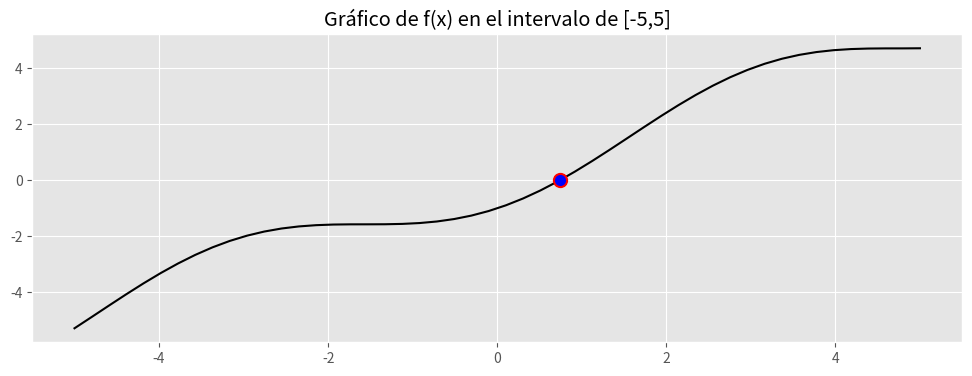
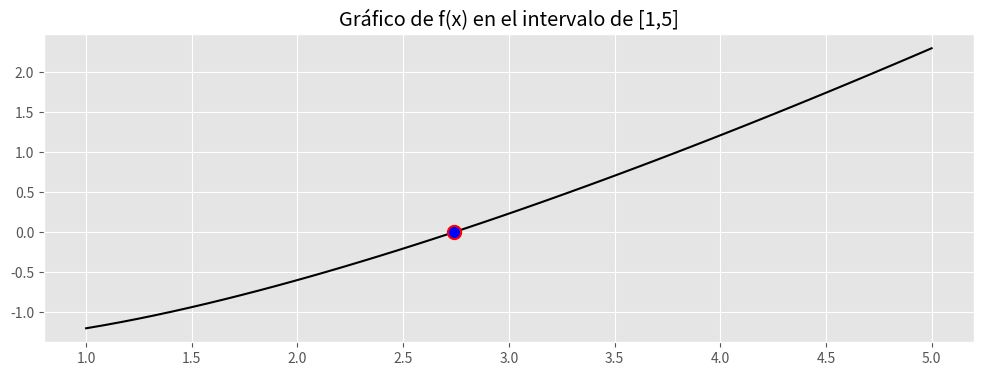
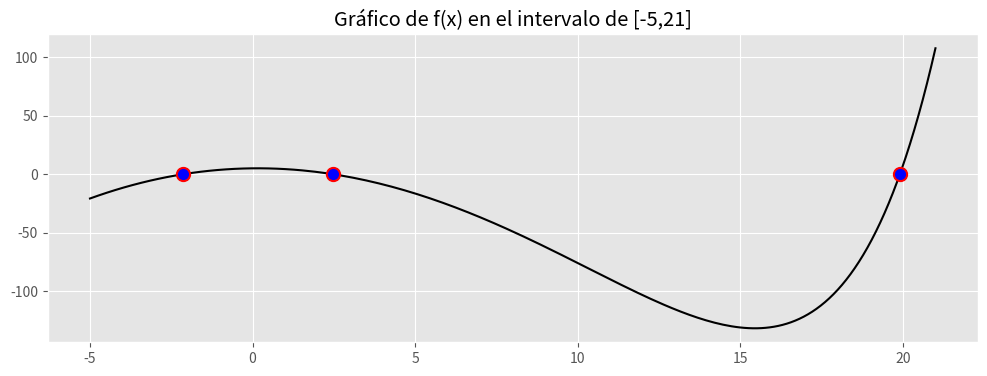
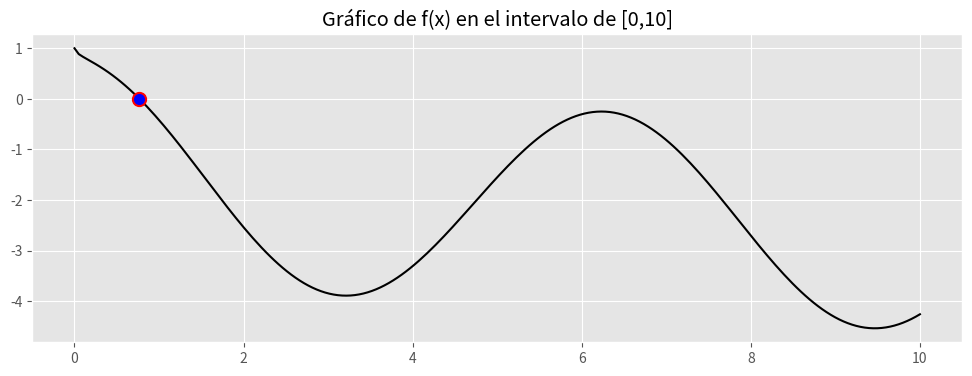

Write the Python code that produced these figures, in order.
import numpy as np
import matplotlib.pyplot as plt
from scipy.optimize import bisect, newton
plt.style.use('ggplot')


def f(x):
    return x*np.cos(x)+1


def f1(x):
    return x-np.cos(x)


def f2(x):
    return x*np.log10(x)-1.2


def f3(x):
    return np.exp(0.3*x)-(x**2)+4


def f4(x):
    return 2*np.cos(x)-(np.sqrt(x)/2)-1


def bisection_method(f, a, b):
    while (b-a)/2 >= 2e-12:
        c = (a + b)/2
        if (f(a) < 0 and f(c) > 0) or (f(a) > 0 and f(c) < 0):
            b = c
        elif (f(b) < 0 and f(c) > 0) or (f(b) > 0 and f(c) < 0):
            a = c
        if f(c) == 0:
            return c
    return c


def differential(f, x, dx=1e-12):
    return (f(x+dx)-f(x))/dx


def newton_method(f, x_0):
    Xn = x_0
    while True:
        Xn_1 = Xn - (f(Xn)/differential(f, Xn))
        if abs(Xn - Xn_1) < 2e-12:
            return Xn_1
        Xn = Xn_1


# Ejercicio 1
res1_biseccion = bisection_method(f1, -5, 5)
res1_newton = newton_method(f1, 0.5)
print('1. Metodo de Biseccion:', res1_biseccion)
print('1. Metodo de Newton:', res1_newton)

x = np.linspace(-5, 5, 50)
plt.figure(1, figsize=(12, 4))
plt.plot(x, f1(x), color='black')
plt.plot(res1_biseccion, f1(res1_biseccion), 'o', color='red', ms=10)
plt.plot(res1_newton, f1(res1_newton), 'o', color='blue', ms=7)
title = plt.title('Gráfico de f(x) en el intervalo de [-5,5]')

# Ejercicio 2
res2_biseccion = bisection_method(f2, 1, 5)
res2_newton = newton_method(f2, 2.5)
print('2. Metodo de Biseccion:', res2_biseccion)
print('2. Metodo de Newton:', res2_newton)

x2 = np.linspace(1, 5, 50)
plt.figure(2, figsize=(12, 4))
plt.plot(x2, f2(x2), color='black')
plt.plot(res2_biseccion, f2(res2_biseccion), 'o', color='red', ms=10)
plt.plot(res2_newton, f2(res2_newton), 'o', color='blue', ms=7)
title = plt.title('Gráfico de f(x) en el intervalo de [1,5]')

# Ejercicio 3
res3_biseccion1 = bisection_method(f3, -3, -1)
res3_biseccion2 = bisection_method(f3, 1, 3)
res3_biseccion3 = bisection_method(f3, 18, 20)
res3_newton1 = newton_method(f3, -3)
res3_newton2 = newton_method(f3, 1)
res3_newton3 = newton_method(f3, 18)
print(
    f'3. Metodo de Biseccion: raiz 1) {res3_biseccion1} | raiz 2) {res3_biseccion2} | raiz 3) {res3_biseccion3}')
print(
    f'3. Metodo de Newton:    raiz 1) {res3_newton1}| raiz 2) {res3_newton2}   | raiz 3) {res3_newton3}')

x3 = np.linspace(-5, 21, 200)
plt.figure(3, figsize=(12, 4))
plt.plot(x3, f3(x3), color='black')
plt.plot(res3_biseccion1, f3(res3_biseccion1), 'o', color='red', ms=10)
plt.plot(res3_newton1, f3(res3_newton1), 'o', color='blue', ms=7)
plt.plot(res3_biseccion2, f3(res3_biseccion2), 'o', color='red', ms=10)
plt.plot(res3_newton2, f3(res3_newton2), 'o', color='blue', ms=7)
plt.plot(res3_biseccion3, f3(res3_biseccion3), 'o', color='red', ms=10)
plt.plot(res3_newton3, f3(res3_newton3), 'o', color='blue', ms=7)
title = plt.title('Gráfico de f(x) en el intervalo de [-5,21]')

# Ejercicio 4
res4_biseccion = bisection_method(f4, 0, 2)
res4_newton = newton_method(f4, 0)
print('4. Metodo de Biseccion:', res4_biseccion)
print('4. Metodo de Newton:', res4_newton)

x4 = np.linspace(0, 10, 200)
plt.figure(4, figsize=(12, 4))
plt.plot(x4, f4(x4), color='black')
plt.plot(res4_biseccion, f4(res4_biseccion), 'o', color='red', ms=10)
plt.plot(res4_newton, f4(res4_newton), 'o', color='blue', ms=7)
title = plt.title('Gráfico de f(x) en el intervalo de [0,10]')
plt.show()
